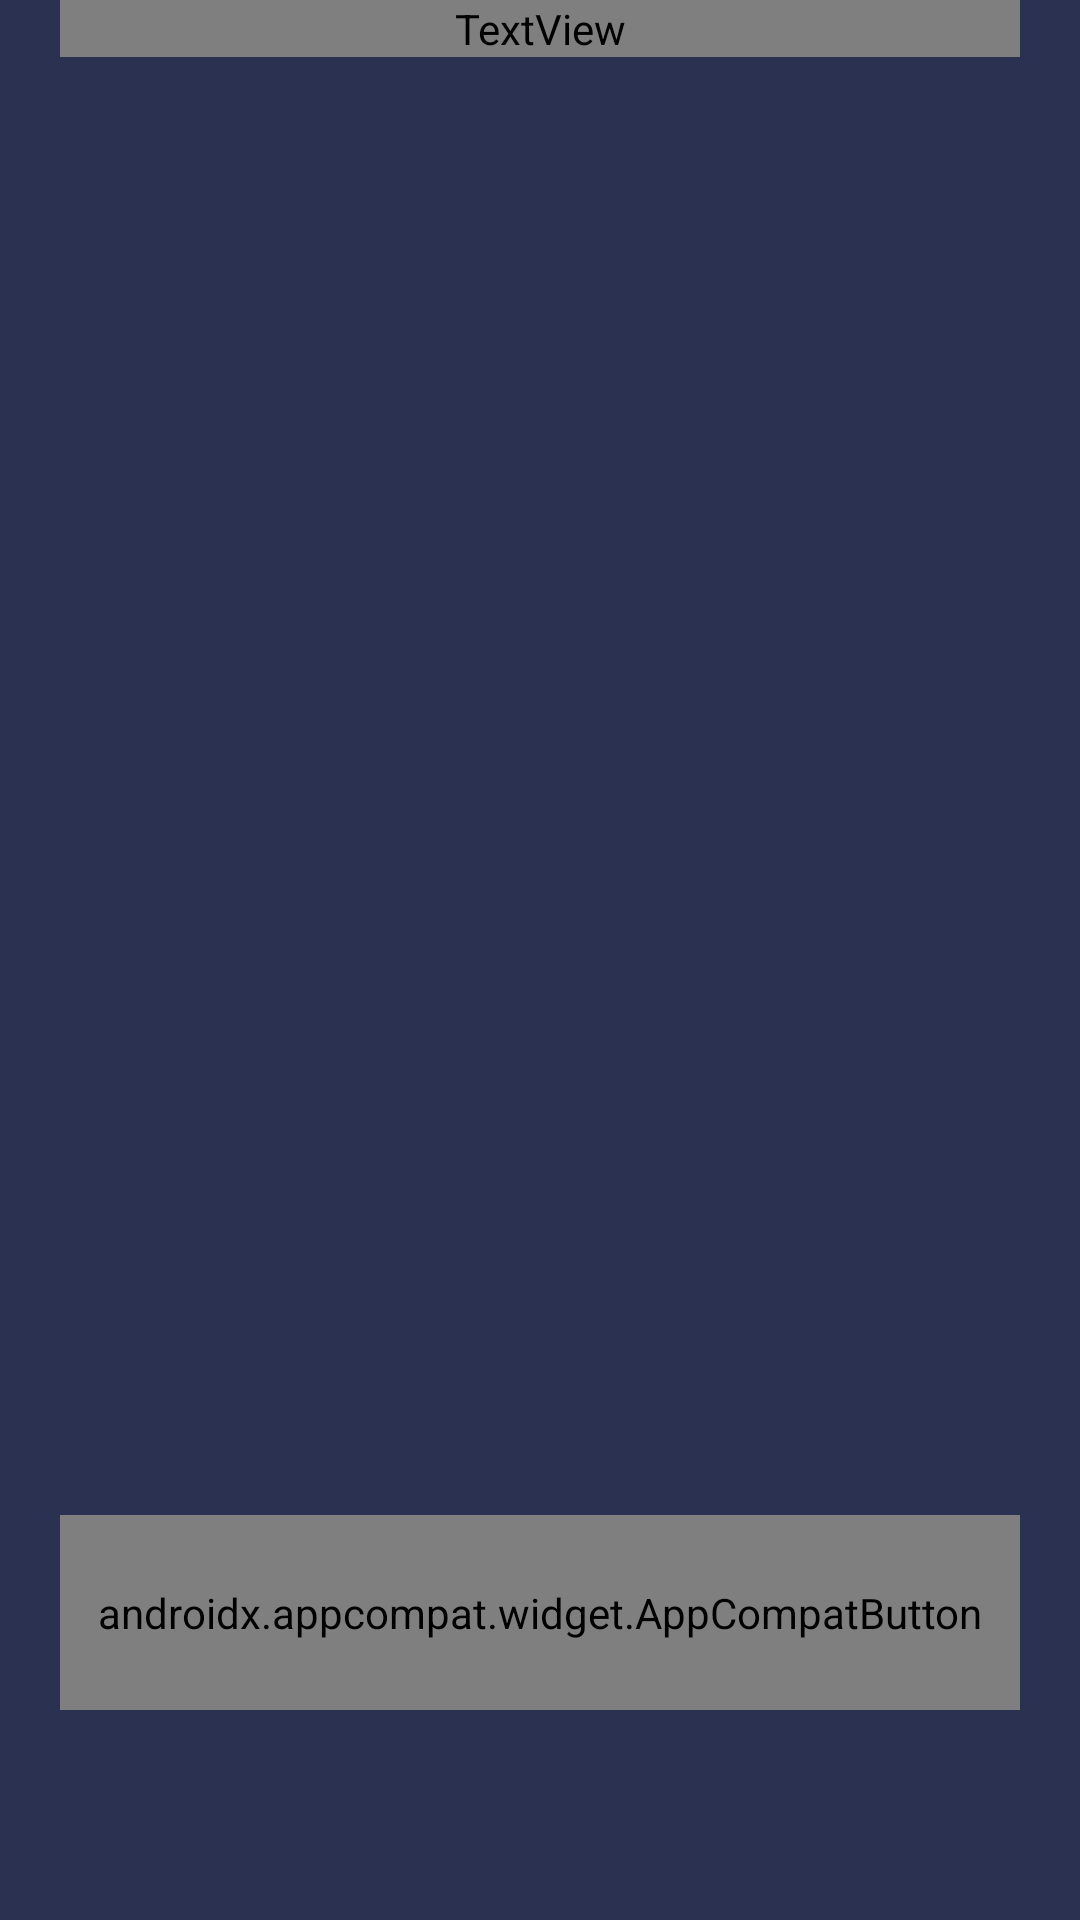

Layout XML and referenced resources for this Android screen:
<!-- AndroidManifest.xml: application theme Theme.App -->
<!-- res/layout/fragment_memory.xml -->
<?xml version="1.0" encoding="utf-8"?>
<androidx.constraintlayout.widget.ConstraintLayout
    xmlns:app="http://schemas.android.com/apk/res-auto"
    xmlns:tools="http://schemas.android.com/tools"
    xmlns:android="http://schemas.android.com/apk/res/android"
    android:layout_width="match_parent"
    android:layout_height="match_parent"
    android:background="@color/back_color"
    android:clipToOutline="true"
    tools:context=".ui.MemoryFragment">

    <androidx.appcompat.widget.AppCompatImageView
    android:id="@+id/memory_clock"
    android:layout_width="780dp"
    android:layout_height="520dp"
    app:layout_constraintEnd_toEndOf="parent"
    app:layout_constraintStart_toStartOf="parent"
    app:layout_constraintTop_toTopOf="parent"
    app:srcCompat="@drawable/back_clock" />

    <TextView
        android:id="@+id/timer"
        android:layout_width="match_parent"
        android:layout_height="wrap_content"
        android:layout_marginStart="20dp"
        android:layout_marginEnd="20dp"
        android:text="@string/timer_text"
        android:gravity="center"
        android:textAppearance="@style/timer_text"
        app:layout_constraintEnd_toEndOf="parent"
        app:layout_constraintStart_toStartOf="parent"
        app:layout_constraintTop_toTopOf="parent" />

    <androidx.recyclerview.widget.RecyclerView
        android:id="@+id/recycler_clocks"
        android:layout_width="match_parent"
        android:layout_height="wrap_content"
        android:layout_marginStart="20dp"
        android:layout_marginEnd="20dp"
        android:layout_marginBottom="20dp"
        android:background="#00000000"
        app:layout_constraintBottom_toTopOf="@+id/button_complete"
        app:layout_constraintEnd_toEndOf="parent"
        app:layout_constraintStart_toStartOf="parent">

    </androidx.recyclerview.widget.RecyclerView>

    <androidx.appcompat.widget.AppCompatButton
        android:id="@+id/button_complete"
        style="@style/play_button"
        android:layout_width="match_parent"
        android:layout_height="65dp"
        android:layout_marginStart="20dp"
        android:layout_marginEnd="20dp"
        android:layout_marginBottom="70dp"
        android:text="@string/button_memory"
        android:textAppearance="@style/play_text"
        app:layout_constraintBottom_toBottomOf="parent"
        app:layout_constraintEnd_toEndOf="parent"
        app:layout_constraintStart_toStartOf="parent" />


</androidx.constraintlayout.widget.ConstraintLayout>
<!-- resources referenced by this layout -->
<resources>
  <color name="back_color">#2B3151</color>
  <string name="button_memory">СOMPLETE</string>
  <string name="timer_text">00:00</string>
  <style name="play_button" parent="ThemeOverlay.AppCompat">
          <item name="android:background">@drawable/back_rectangle</item>
      </style>
  <style name="play_text" parent="TextAppearance.AppCompat">
          <item name="android:textColor">#FFFFFF</item>
          <item name="android:textSize">30sp</item>
          <item name="android:textFontWeight" tools:targetApi="p">600</item>
          <item name="android:fontFamily">@font/roboto</item>
      </style>
  <style name="timer_text">
          <item name="android:textSize">40sp</item>
          <item name="android:textColor">#FFFFFF</item>
          <item name="android:textFontWeight" tools:targetApi="p">600</item>
          <item name="android:fontFamily">@font/roboto</item>
      </style>
  <style name="Theme.App" parent="Theme.MaterialComponents.NoActionBar">
          
          <item name="colorPrimary">@color/score</item>
          <item name="colorPrimaryVariant">@color/purple_700</item>
          <item name="colorOnPrimary">@color/white</item>
          
          <item name="colorSecondary">@color/line</item>
          <item name="colorSecondaryVariant">@color/teal_700</item>
          <item name="colorOnSecondary">@color/black</item>
          
          <item name="android:statusBarColor">?attr/colorPrimaryVariant</item>
          
      </style>
  <!-- drawable back_rectangle (drawable) -->
  <shape xmlns:android="http://schemas.android.com/apk/res/android"
      android:shape="rectangle">
      <gradient
          android:type="linear"
          android:startColor="@color/score"
          android:endColor="@color/line"/>
  
      <corners android:bottomLeftRadius="30dp"
          android:bottomRightRadius="30dp"
          android:topLeftRadius="30dp"
          android:topRightRadius="30dp"/>
  </shape>
  <color name="score">#FF551F</color>
  <color name="purple_700">#FF3700B3</color>
  <color name="white">#FFFFFFFF</color>
  <color name="line">#FB1FFF</color>
  <color name="teal_700">#FF018786</color>
  <color name="black">#FF000000</color>
</resources>
